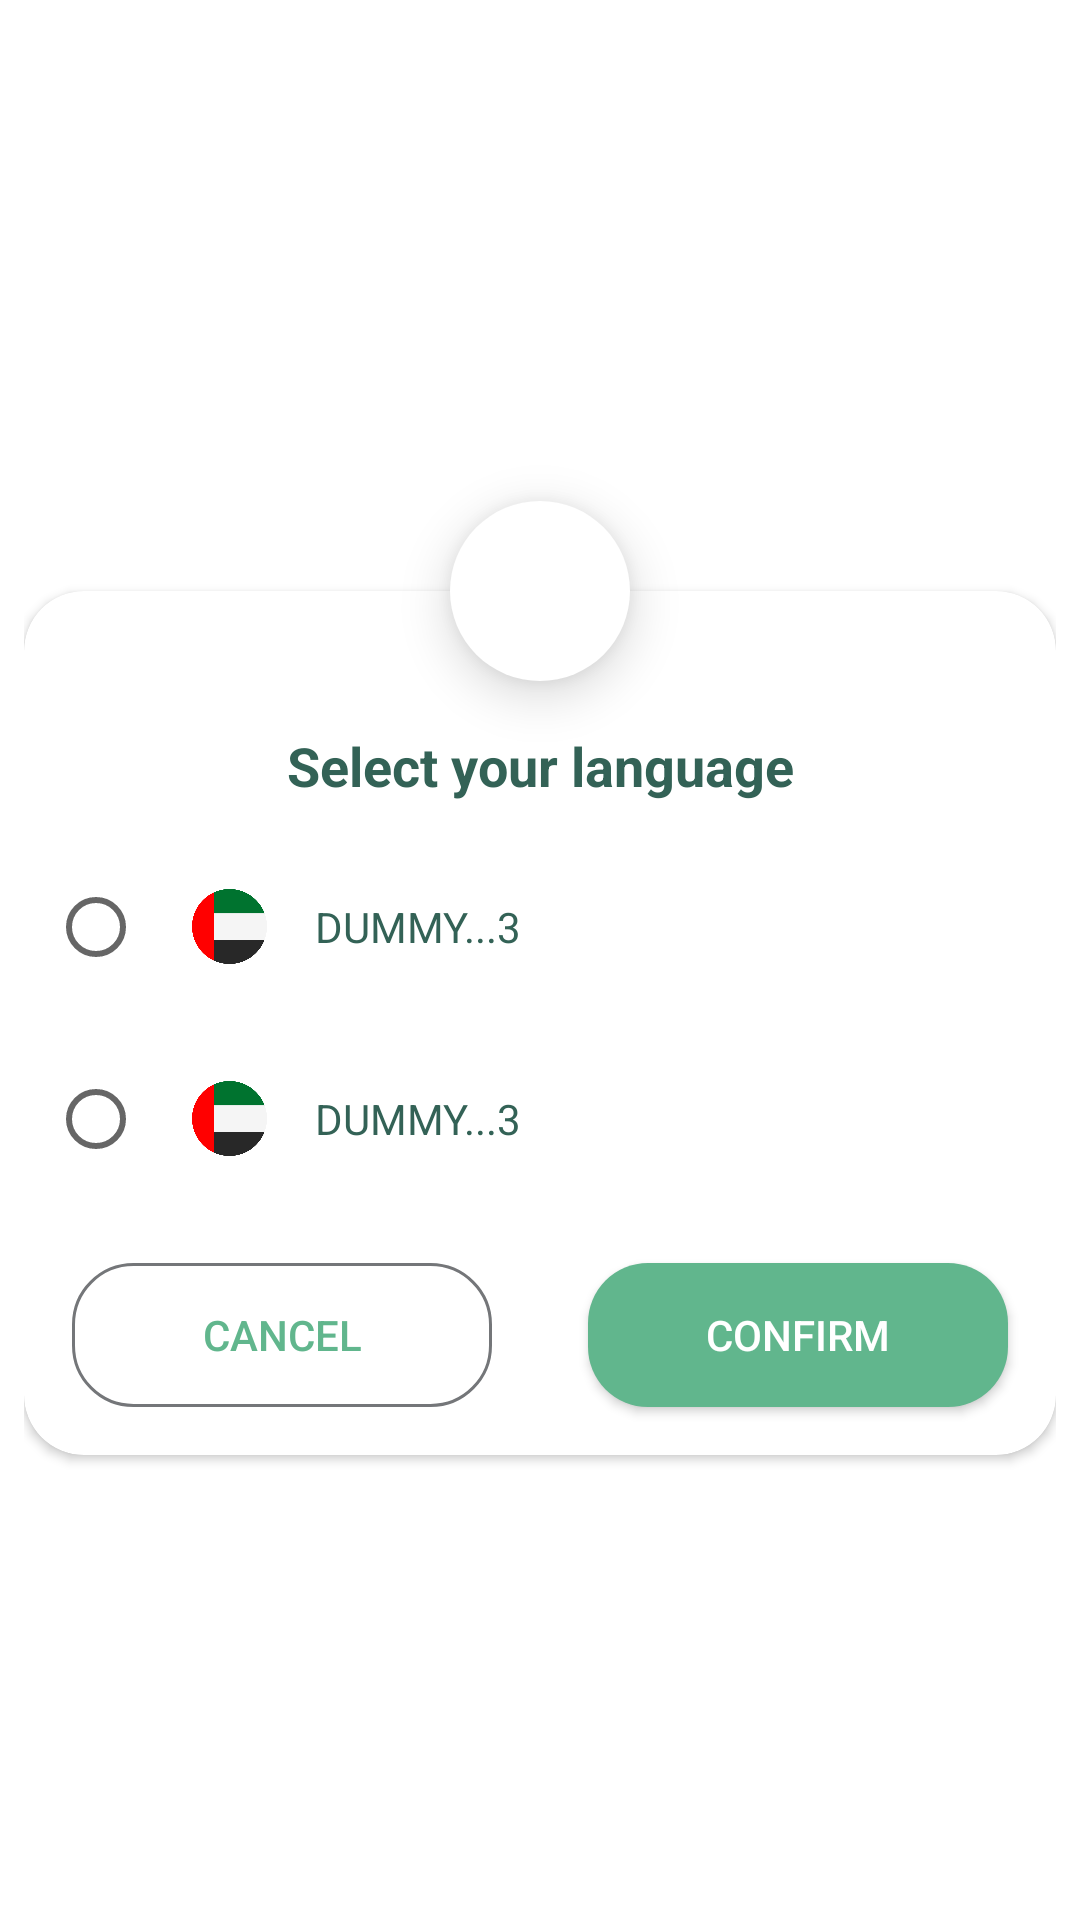

Here is an Android app screen rendered from its layout file. Give the layout XML and the strings, colors and styles it references.
<!-- AndroidManifest.xml: application theme Theme.Letsplant -->
<!-- res/layout/language_select_dialog_layout.xml -->
<?xml version="1.0" encoding="utf-8"?>

<androidx.constraintlayout.widget.ConstraintLayout
    xmlns:android="http://schemas.android.com/apk/res/android"
    xmlns:app="http://schemas.android.com/apk/res-auto"
    android:layout_width="match_parent"
    android:layout_height="wrap_content"
    android:padding="@dimen/padding_8"
    android:background="@android:color/transparent">

    <ImageView
        android:id="@+id/iv_indicator"
        android:layout_width="60dp"
        android:layout_height="60dp"
        android:background="@drawable/full_circle"
        android:elevation="10dp"
        android:padding="@dimen/padding_16"
        android:src="@drawable/ic_language"
        app:layout_constraintBottom_toTopOf="@+id/cardView"
        app:layout_constraintEnd_toEndOf="parent"
        app:layout_constraintStart_toStartOf="parent"
        app:layout_constraintTop_toTopOf="@+id/cardView"
        app:tint="@color/green_2" />


    <TextView
        android:id="@+id/tv_title"
        android:layout_width="0dp"
        android:layout_height="wrap_content"
        android:layout_marginTop="16dp"
        android:text="@string/select_your_language"
        android:elevation="10dp"
        android:textAlignment="center"
        style="@style/big_title_style"
        android:textSize="18sp"
        app:layout_constraintEnd_toEndOf="@+id/cardView"
        app:layout_constraintStart_toStartOf="@+id/cardView"
        app:layout_constraintTop_toBottomOf="@+id/iv_indicator" />

    <androidx.cardview.widget.CardView
        android:id="@+id/cardView"
        android:layout_width="match_parent"
        android:layout_height="wrap_content"
        android:layout_marginTop="50dp"
        android:layout_marginBottom="8dp"
        android:paddingBottom="@dimen/padding_8"
        android:background="@color/white"
        android:elevation="10dp"
        app:cardCornerRadius="20dp"
        app:layout_constraintBottom_toBottomOf="parent"
        app:layout_constraintEnd_toEndOf="parent"
        app:layout_constraintStart_toStartOf="parent"
        app:layout_constraintTop_toTopOf="parent">

        <LinearLayout
            android:layout_width="match_parent"
            android:layout_height="match_parent"
            android:orientation="vertical"
            android:paddingTop="80dp">

            <include
                android:id="@+id/group_ar"
                android:layout_width="match_parent"
                android:layout_height="wrap_content"
                layout="@layout/item_language_radio_button" />

            <include
                android:id="@+id/group_en"
                android:layout_width="match_parent"
                android:layout_height="wrap_content"
                layout="@layout/item_language_radio_button" />

            <include
                android:id="@+id/group_buttons"
                android:layout_width="match_parent"
                android:layout_height="wrap_content"
                layout="@layout/positive_negative_buttons" />
        </LinearLayout>
    </androidx.cardview.widget.CardView>

</androidx.constraintlayout.widget.ConstraintLayout>
<!-- res/layout/item_language_radio_button.xml (included above) -->
<?xml version="1.0" encoding="utf-8"?>

<LinearLayout xmlns:android="http://schemas.android.com/apk/res/android"
    xmlns:tools="http://schemas.android.com/tools"
    android:layout_width="match_parent"
    android:layout_height="wrap_content"
    android:id="@+id/ll_main"
    android:padding="8dp"
    android:background="?android:attr/selectableItemBackground"
    android:orientation="horizontal">

    <RadioButton
        android:id="@+id/radio_btn"
        android:layout_width="wrap_content"
        android:layout_height="wrap_content"
        android:clickable="false"
        android:gravity="center_vertical"/>

    <ImageView
        android:id="@+id/language_img"
        android:layout_width="25dp"
        android:layout_height="25dp"
        android:layout_gravity="center_vertical"
        android:src="@drawable/ic_ar"/>

    <TextView
        android:id="@+id/language_text"
        android:layout_width="wrap_content"
        android:layout_height="match_parent"
        android:layout_marginStart="@dimen/margin_16"
        android:layout_marginEnd="@dimen/margin_16"
        android:gravity="center"
        android:textAllCaps="true"
        android:clickable="false"
        android:textSize="14sp"
        android:textColor="@color/green_3"
        tools:text="dummy...3"/>

</LinearLayout>
<!-- res/layout/positive_negative_buttons.xml (included above) -->
<?xml version="1.0" encoding="utf-8"?>

<LinearLayout android:id="@+id/container"
    xmlns:android="http://schemas.android.com/apk/res/android"
    android:layout_width="match_parent"
    android:layout_height="wrap_content"
    android:orientation="horizontal"
    android:gravity="center_vertical"
    xmlns:app="http://schemas.android.com/apk/res-auto">
    <androidx.appcompat.widget.AppCompatButton
        android:id="@+id/btn_negative"
        android:layout_width="0dp"
        android:layout_height="wrap_content"
        android:layout_margin="16dp"
        android:textColor="@color/green_2"
        android:background="@drawable/round_gray_bg"
        android:text="@string/cancel"
        android:layout_weight="1"/>

    <androidx.appcompat.widget.AppCompatButton
        android:id="@+id/btn_positive"
        android:layout_width="0dp"
        android:layout_height="wrap_content"
        android:layout_margin="16dp"
        android:textColor="@color/white"
        app:backgroundTint="@color/green_2"
        android:background="@drawable/round_white_bg"
        android:text="@string/confirm"
        android:layout_weight="1" />
</LinearLayout>
<!-- resources referenced by this layout -->
<resources>
  <color name="green_2">#61B68D</color>
  <color name="green_3">#336256</color>
  <color name="white">#FFFFFFFF</color>
  <dimen name="margin_16">16dp</dimen>
  <dimen name="padding_16">16dp</dimen>
  <dimen name="padding_8">8dp</dimen>
  <!-- drawable full_circle (drawable) -->
  <?xml version="1.0" encoding="utf-8"?>
  
  <shape
      xmlns:android="http://schemas.android.com/apk/res/android"
      android:shape="oval">
      <solid android:color="@color/white"/>
      <size
          android:width="200dp"
          android:height="200dp"/>
  </shape>
  <!-- drawable ic_ar: png bitmap (drawable-hdpi, 7475 bytes) -->
  <!-- drawable round_gray_bg (drawable) -->
  <?xml version="1.0" encoding="utf-8"?>
  
  <shape xmlns:android="http://schemas.android.com/apk/res/android" android:shape="rectangle">
      <corners android:radius="@dimen/round_bg_radius" />
      <stroke android:width="1dp" android:color="@color/gray_3" />
  </shape>
  <!-- drawable round_white_bg (drawable) -->
  <?xml version="1.0" encoding="utf-8"?>
  
  <shape xmlns:android="http://schemas.android.com/apk/res/android" android:shape="rectangle">
      <corners android:radius="@dimen/round_bg_radius" />
      <solid android:width="1dp" android:color="@color/white" />
  </shape>
  <string name="cancel">Cancel</string>
  <string name="confirm">Confirm</string>
  <string name="select_your_language">Select your language</string>
  <style name="big_title_style">
          <item name="android:textColor">@color/green_3</item>
          <item name="android:textSize">20sp</item>
          <item name="android:textStyle">bold</item>
      </style>
  <style name="Theme.Letsplant" parent="Theme.MaterialComponents.Light.NoActionBar">
          
          <item name="colorPrimary">@color/green_2</item>
          <item name="colorPrimaryVariant">@color/green_2</item>
          <item name="colorOnPrimary">@color/white</item>
          
          <item name="colorSecondary">@color/green_2</item>
          <item name="colorSecondaryVariant">@color/green_2</item>
          <item name="colorOnSecondary">@color/white</item>
          
          <item name="android:statusBarColor">@color/green_1</item>
          
  
      </style>
  <dimen name="round_bg_radius">20dp</dimen>
  <color name="gray_3">#747679</color>
  <color name="green_1">#E3F3F0</color>
</resources>
